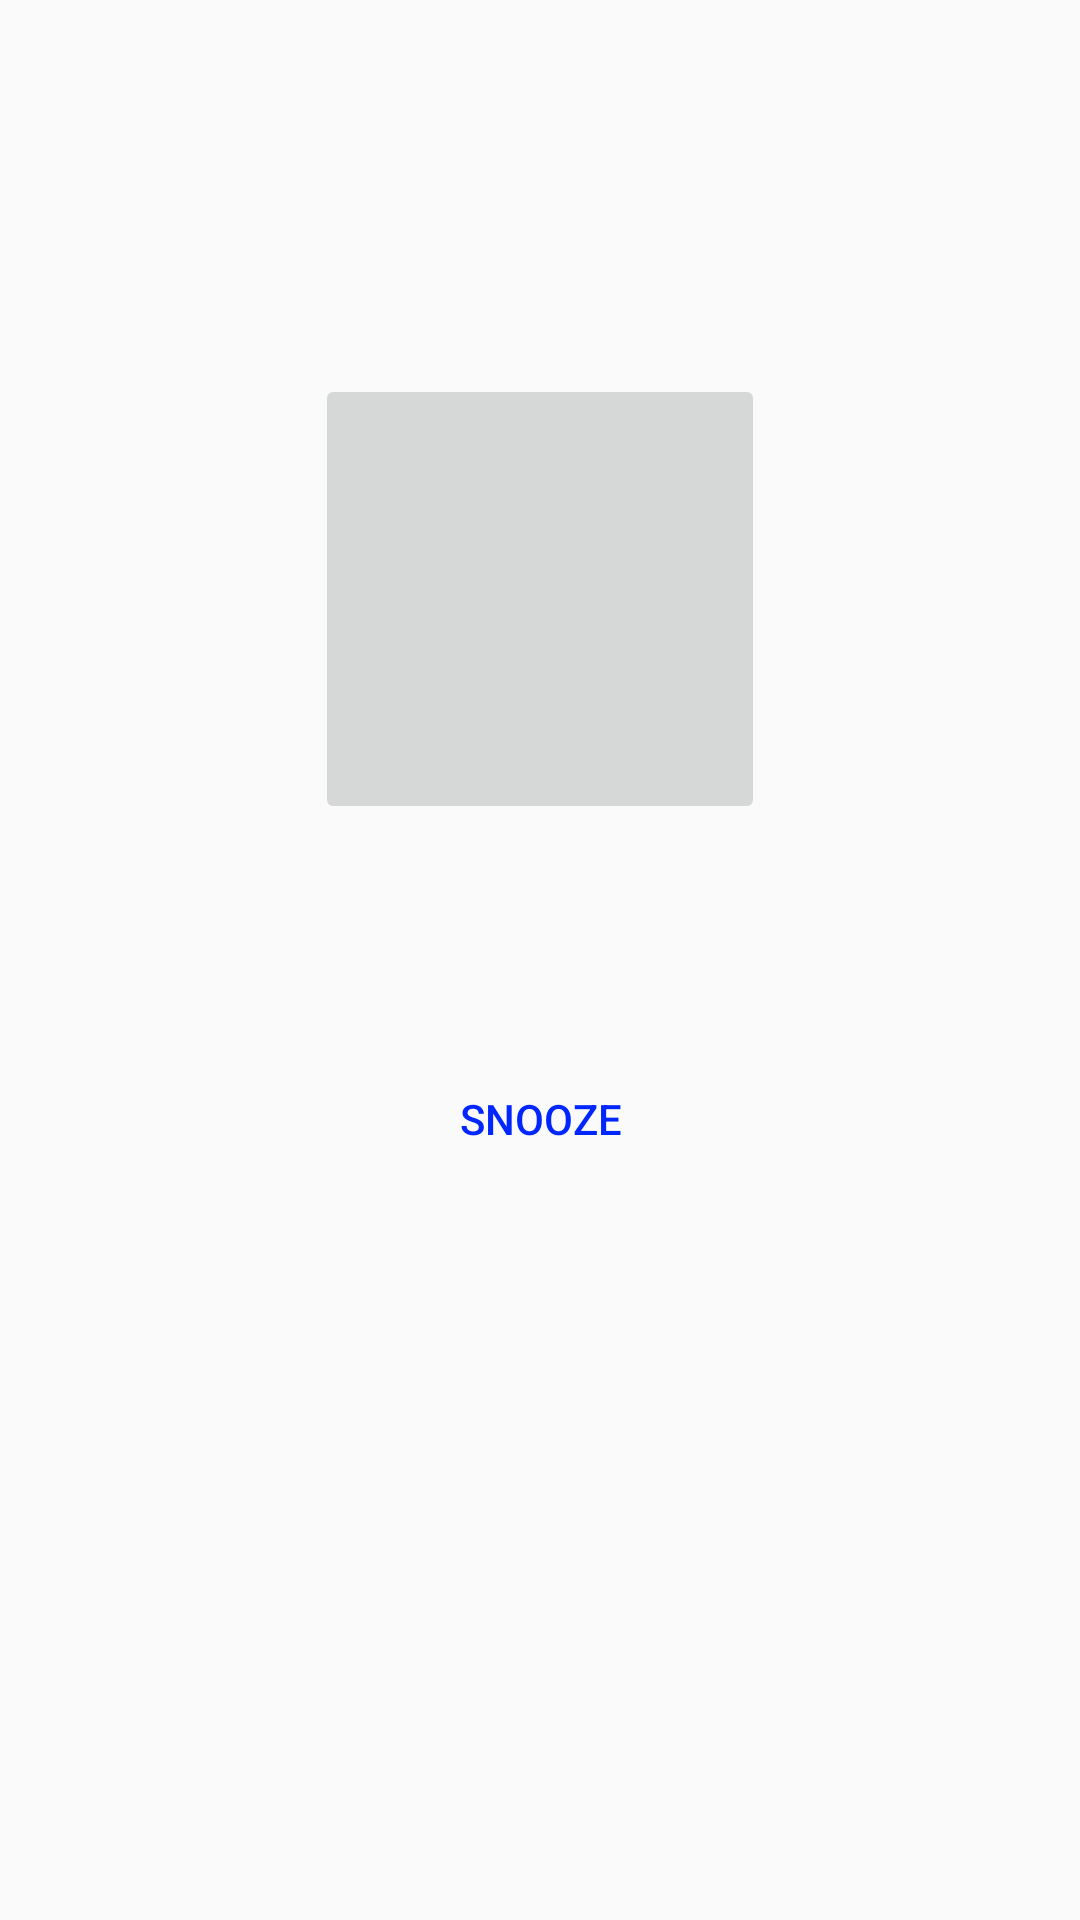

This screen was rendered from an Android layout file. Write that file and the resources it references.
<!-- AndroidManifest.xml: application theme Theme.AppCompat.Light.NoActionBar -->
<!-- res/layout/alert_dialog.xml -->
<?xml version="1.0" encoding="utf-8"?>
<LinearLayout xmlns:android="http://schemas.android.com/apk/res/android"
    android:orientation="vertical" android:layout_width="match_parent"
    android:layout_height="match_parent">

    <TextView
        android:layout_width="match_parent"
        android:layout_height="wrap_content"
        android:textAppearance="?android:attr/textAppearanceMedium"
        android:id="@+id/popupTitleText"
        android:layout_marginLeft="10dp"
        android:layout_marginTop="10dp"
        android:gravity="center_horizontal"
        android:textColor="#000000" />

    <TextView
        android:layout_width="match_parent"
        android:layout_height="wrap_content"
        android:textAppearance="?android:attr/textAppearanceLarge"
        android:id="@+id/popupTimeView"
        android:layout_marginLeft="10dp"
        android:gravity="center_horizontal"
        android:textSize="30dp" />

    <ImageButton
        android:layout_width="150dp"
        android:layout_height="150dp"
        android:id="@+id/closeAlertButton"
        android:layout_gravity="center"
        android:layout_marginBottom="50dp"
        android:layout_marginTop="50dp" />

    <TextView
        android:layout_width="match_parent"
        android:layout_height="wrap_content"
        android:textAppearance="?android:attr/textAppearanceMedium"
        android:id="@+id/popupProgressText"
        android:gravity="center_horizontal"
        android:textColor="#000000" />

    <Button
        android:layout_width="wrap_content"
        android:layout_height="wrap_content"
        android:text="Snooze"
        android:id="@+id/snoozeButton"
        android:layout_gravity="center_horizontal"
        android:textColor="#0026ff"
        android:background="?android:attr/selectableItemBackground"/>
</LinearLayout>
<!-- resources referenced by this layout -->
<resources>

</resources>
